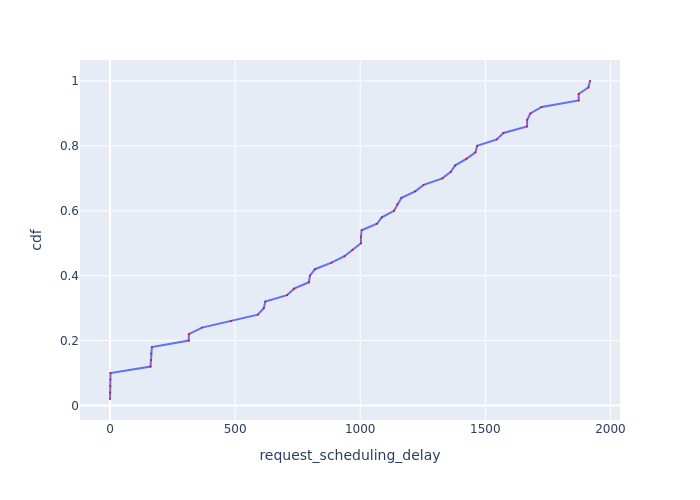

Data behind this chart, as committed beside it:
Request Id, request_scheduling_delay, cdf
0_0, 0.004025, 0.02
0_4, 0.08284, 0.04
0_3, 1.248, 0.06
0_2, 1.534, 0.08
0_1, 1.937, 0.1
0_5, 162, 0.12
0_8, 164.3, 0.14
0_6, 164.6, 0.16
0_7, 167.4, 0.18
0_9, 314.9, 0.2
0_10, 315.1, 0.22
0_11, 367.8, 0.24
0_12, 483.1, 0.26
0_13, 590.4, 0.28
0_15, 614.6, 0.3
0_14, 620.6, 0.32
0_16, 707.5, 0.34
0_17, 735.5, 0.36
0_18, 795, 0.38
0_19, 798.9, 0.4
0_20, 819.1, 0.42
0_21, 885.3, 0.44
0_22, 936.9, 0.46
0_24, 969.4, 0.48
0_25, 1003, 0.5
0_23, 1003, 0.52
0_26, 1006, 0.54
0_28, 1067, 0.56
0_27, 1086, 0.58
0_31, 1135, 0.6
0_30, 1148, 0.62
0_29, 1165, 0.64
0_32, 1220, 0.66
0_33, 1253, 0.68
0_34, 1328, 0.7
0_36, 1362, 0.72
0_35, 1380, 0.74
0_37, 1424, 0.76
0_39, 1460, 0.78
0_38, 1467, 0.8
0_40, 1546, 0.82
0_41, 1572, 0.84
0_43, 1667, 0.86
0_42, 1667, 0.88
0_44, 1680, 0.9
0_45, 1725, 0.92
0_47, 1873, 0.94
0_46, 1873, 0.96
0_48, 1912, 0.98
0_49, 1918, 1.0
